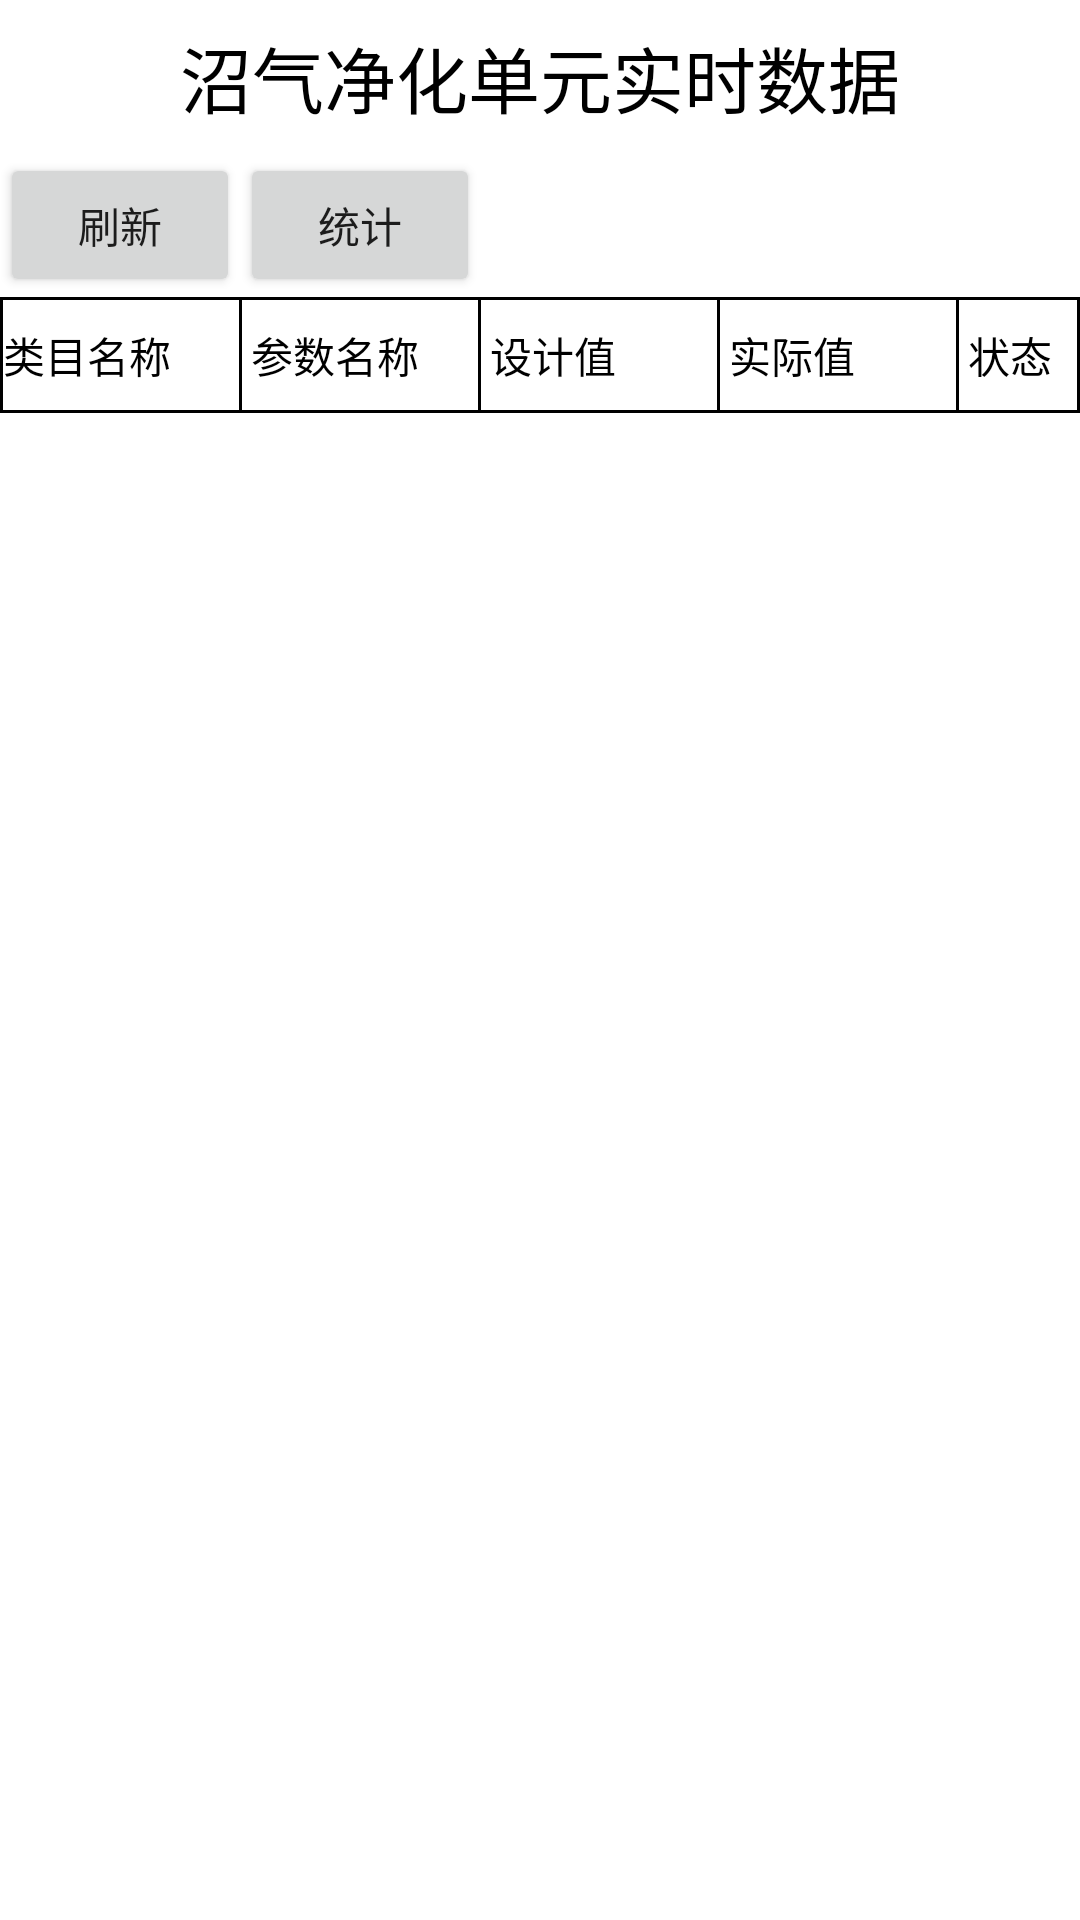

Reconstruct the res/layout file that produces this screen, plus the resources it refers to.
<!-- AndroidManifest.xml: application theme AppTheme -->
<!-- res/layout/datea.xml -->
<?xml version="1.0" encoding="utf-8"?>
<LinearLayout xmlns:android="http://schemas.android.com/apk/res/android"
    xmlns:tools="http://schemas.android.com/tools"
    android:layout_width="match_parent"
    android:layout_height="match_parent"
    android:orientation="vertical"
    android:background="#ffffff"
    tools:context="com.administrator.myapp.ZQJH">

    <TextView
        android:id="@+id/itemname"
        android:layout_width="match_parent"
        android:layout_height="wrap_content"
        android:paddingBottom="8dp"
        android:paddingTop="8dp"
        android:layout_centerHorizontal="true"
        android:gravity="center_horizontal"
        android:text="沼气净化单元实时数据"
        android:textColor="@android:color/black"
        android:textSize="24sp" />

    <LinearLayout
        android:layout_width="match_parent"
        android:layout_height="wrap_content"
        android:orientation="horizontal">
        <Button
            android:id="@+id/button6"
            android:layout_width="0dp"
            android:layout_height="wrap_content"
            android:layout_weight="2"
            android:text="刷新"
            android:textSize="14sp"/>
        <Button
            android:id="@+id/button7"
            android:layout_width="0dp"
            android:layout_height="wrap_content"
            android:layout_weight="2"
            android:text="统计"
            android:textSize="14sp"/>

        <TextView
            android:id="@+id/time"
            android:layout_width="0dp"
            android:layout_height="wrap_content"
            android:paddingBottom="3dp"
            android:gravity="center_vertical|right"
            android:textColor="@android:color/black"
            android:layout_weight="5"
            android:textSize="14sp" />
    </LinearLayout>

    <View
        android:layout_width="match_parent"
        android:layout_height="1dp"
        android:background="#000000"
        android:visibility="visible"/>

    <LinearLayout
        android:layout_width="match_parent"
        android:layout_height="wrap_content"
        android:orientation="horizontal">
        <View
            android:layout_width="1dp"
            android:layout_height="fill_parent"
            android:background="#000000"
            android:visibility="visible"/>
        <TextView
            android:id="@+id/category"
            android:layout_width="0dp"
            android:layout_height="wrap_content"
            android:layout_weight="2"
            android:paddingBottom="8dp"
            android:paddingTop="8dp"
            android:paddingRight="3dp"
            android:layout_centerHorizontal="true"
            android:text="类目名称"
            android:textColor="@android:color/black"
            android:textSize="14sp" />
        <View
            android:layout_width="1dp"
            android:layout_height="fill_parent"
            android:background="#000000"
            android:visibility="visible"/>
        <TextView
            android:id="@+id/parameter"
            android:layout_width="0dp"
            android:layout_height="wrap_content"
            android:layout_weight="2"
            android:paddingBottom="8dp"
            android:paddingTop="8dp"
            android:paddingLeft="3dp"
            android:paddingRight="3dp"
            android:layout_centerHorizontal="true"
            android:text="参数名称"
            android:textColor="@android:color/black"
            android:textSize="14sp" />
        <View
            android:layout_width="1dp"
            android:layout_height="fill_parent"
            android:background="#000000"
            android:visibility="visible"/>
        <TextView
            android:id="@+id/plan"
            android:layout_width="0dp"
            android:layout_height="wrap_content"
            android:layout_weight="2"
            android:paddingBottom="8dp"
            android:paddingTop="8dp"
            android:paddingLeft="3dp"
            android:paddingRight="3dp"
            android:layout_centerHorizontal="true"
            android:text="设计值"
            android:textColor="@android:color/black"
            android:textSize="14sp" />
        <View
            android:layout_width="1dp"
            android:layout_height="fill_parent"
            android:background="#000000"
            android:visibility="visible"/>
        <TextView
            android:id="@+id/real"
            android:layout_width="0dp"
            android:layout_height="wrap_content"
            android:layout_weight="2"
            android:paddingBottom="8dp"
            android:paddingTop="8dp"
            android:paddingLeft="3dp"
            android:paddingRight="3dp"
            android:layout_centerHorizontal="true"
            android:text="实际值"
            android:textColor="@android:color/black"
            android:textSize="14sp" />
        <View
            android:layout_width="1dp"
            android:layout_height="fill_parent"
            android:background="#000000"
            android:visibility="visible"/>
        <TextView
            android:id="@+id/notice"
            android:layout_width="0dp"
            android:layout_height="wrap_content"
            android:layout_weight="1"
            android:paddingBottom="8dp"
            android:paddingTop="8dp"
            android:paddingLeft="3dp"
            android:layout_centerHorizontal="true"
            android:text="状态"
            android:textColor="@android:color/black"
            android:textSize="14sp" />
        <View
            android:layout_width="1dp"
            android:layout_height="fill_parent"
            android:background="#000000"
            android:visibility="visible"/>
    </LinearLayout>
    <View
        android:layout_width="match_parent"
        android:layout_height="1dp"
        android:background="#000000"
        android:visibility="visible"/>
    <LinearLayout
        android:layout_width="match_parent"
        android:layout_height="match_parent"
        android:orientation="horizontal">

        <LinearLayout
            android:layout_width="0dp"
            android:layout_height="match_parent"
            android:layout_weight="2"
            android:orientation="vertical">

            <ListView
                android:id="@+id/list_item_1"
                android:layout_width="match_parent"
                android:layout_height="wrap_content"
                android:divider="@null"></ListView>
        </LinearLayout>

        <LinearLayout
            android:layout_width="0dp"
            android:layout_height="match_parent"
            android:layout_weight="7"
            android:orientation="vertical">

            <ListView
                android:id="@+id/list_item_2"
                android:layout_width="match_parent"
                android:layout_height="match_parent"
                android:divider="@null"
                android:scrollbars="none"></ListView>


        </LinearLayout>
    </LinearLayout>


</LinearLayout>
<!-- resources referenced by this layout -->
<resources>
  <style name="AppTheme" parent="Theme.AppCompat.Light.DarkActionBar">
          
          <item name="colorPrimary">@color/colorPrimary</item>
          <item name="colorPrimaryDark">@color/colorPrimaryDark</item>
          <item name="colorAccent">@color/colorAccent</item>
      </style>
  <color name="colorPrimary">#3F51B5</color>
  <color name="colorPrimaryDark">#303F9F</color>
  <color name="colorAccent">#FF4081</color>
</resources>
